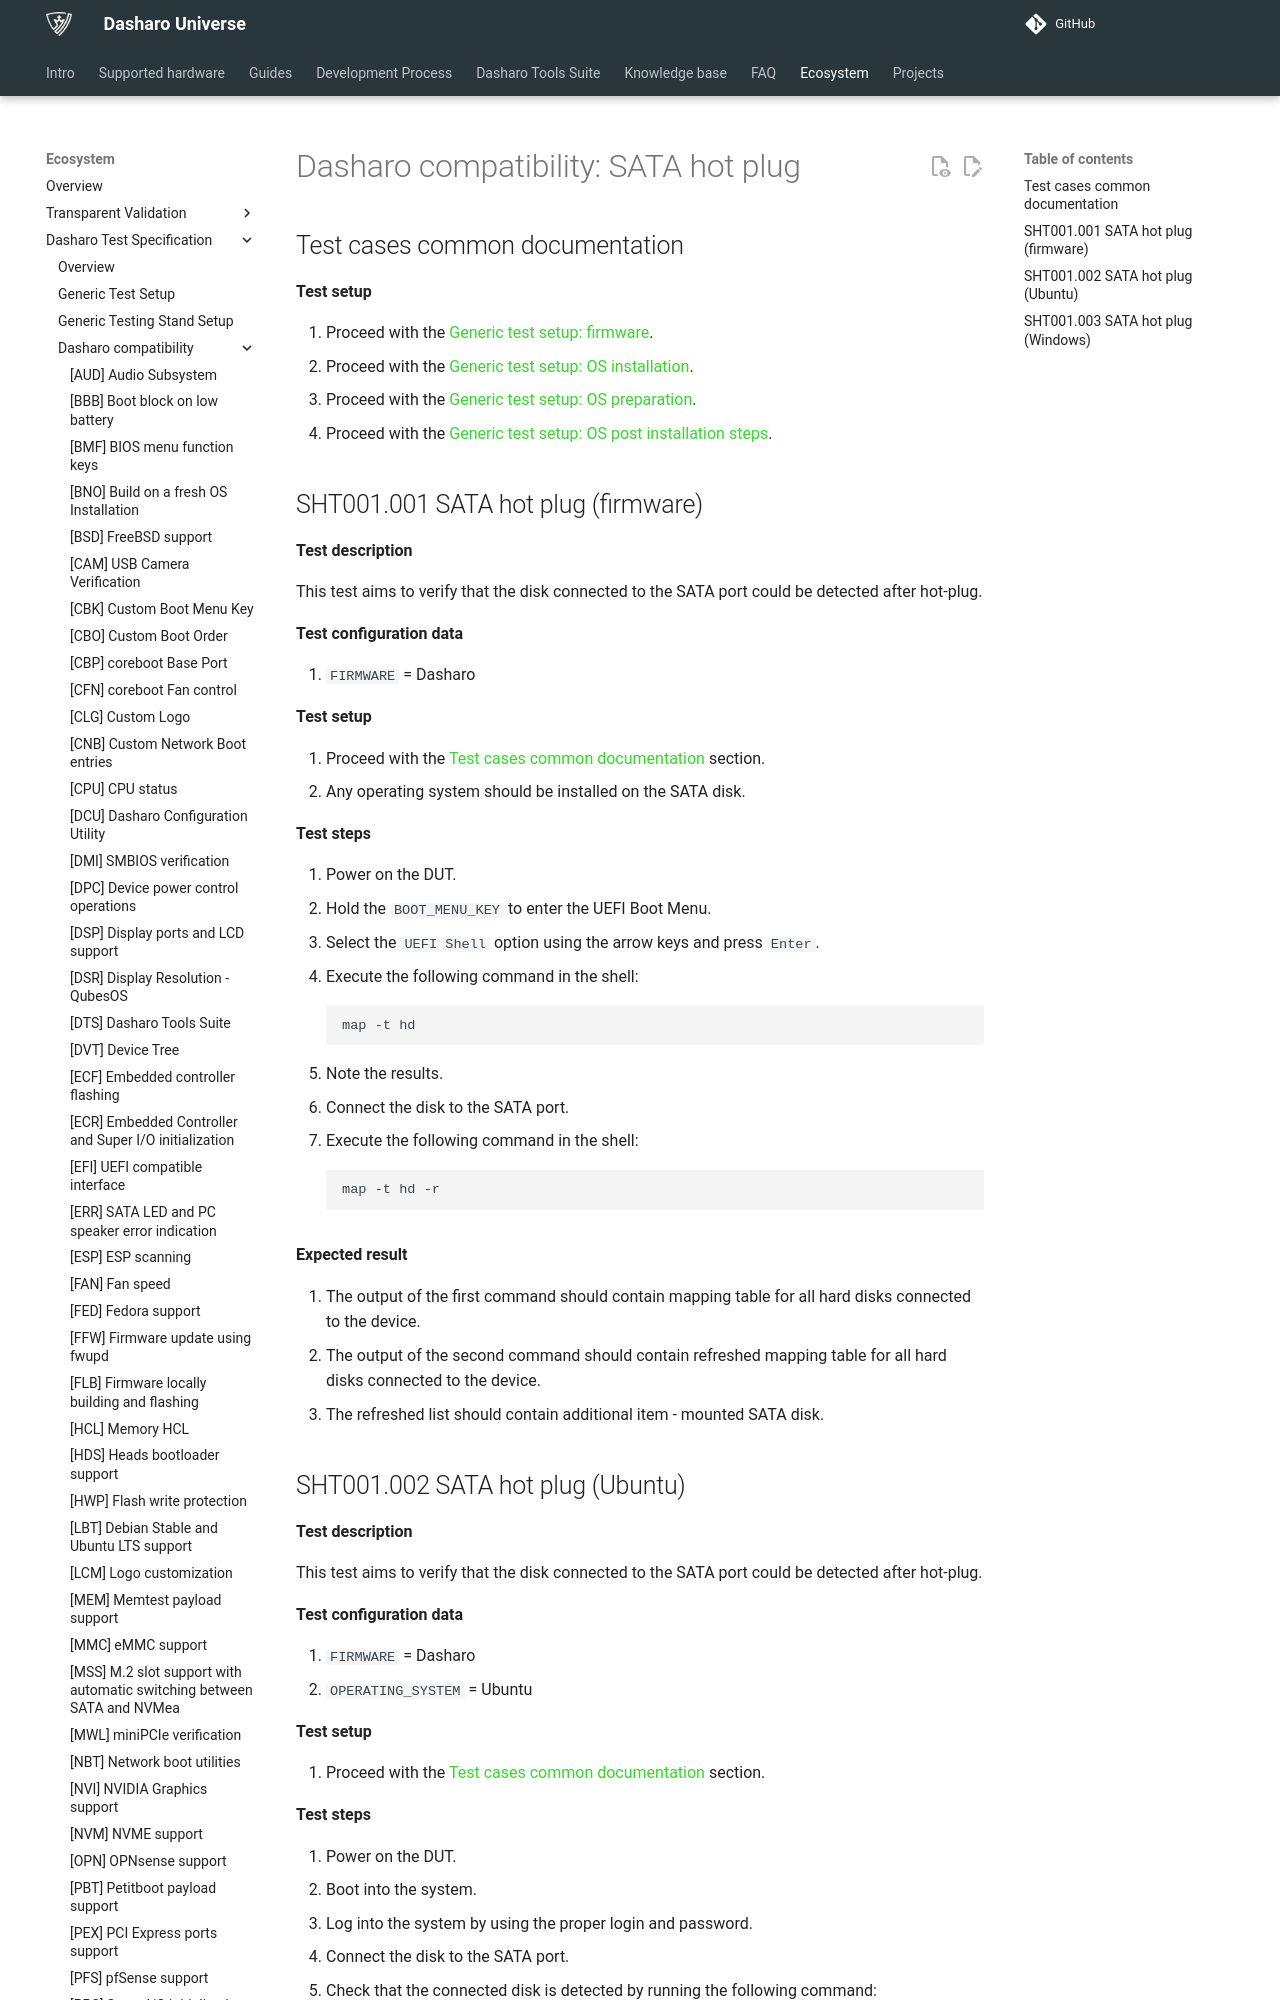

repository: Dasharo/docs · page: unified-test-documentation/dasharo-compatibility/346-SATA-hotplug-detection/index.html · generator: mkdocs

---
search:
  boost: -1
---

# Dasharo compatibility: SATA hot plug

## Test cases common documentation

**Test setup**

1. Proceed with the
   [Generic test setup: firmware](../generic-test-setup.md#firmware).
1. Proceed with the
   [Generic test setup: OS installation](../generic-test-setup.md#os-installation).
1. Proceed with the
   [Generic test setup: OS preparation](../generic-test-setup.md#os-preparation).
1. Proceed with the
   [Generic test setup: OS post installation steps](../generic-test-setup.md#post-installation).

## SHT001.001 SATA hot plug (firmware)

**Test description**

This test aims to verify that the disk connected to the SATA port could be
detected after hot-plug.

**Test configuration data**

1. `FIRMWARE` = Dasharo

**Test setup**

1. Proceed with the
   [Test cases common documentation](#test-cases-common-documentation) section.
1. Any operating system should be installed on the SATA disk.

**Test steps**

1. Power on the DUT.
1. Hold the `BOOT_MENU_KEY` to enter the UEFI Boot Menu.
1. Select the `UEFI Shell` option using the arrow keys and press `Enter`.
1. Execute the following command in the shell:

    ```bash
    map -t hd
    ```

1. Note the results.
1. Connect the disk to the SATA port.
1. Execute the following command in the shell:

    ```bash
    map -t hd -r
    ```

**Expected result**

1. The output of the first command should contain mapping table for all hard
    disks connected to the device.
1. The output of the second command should contain refreshed mapping table for
    all hard disks connected to the device.
1. The refreshed list should contain additional item - mounted SATA disk.
